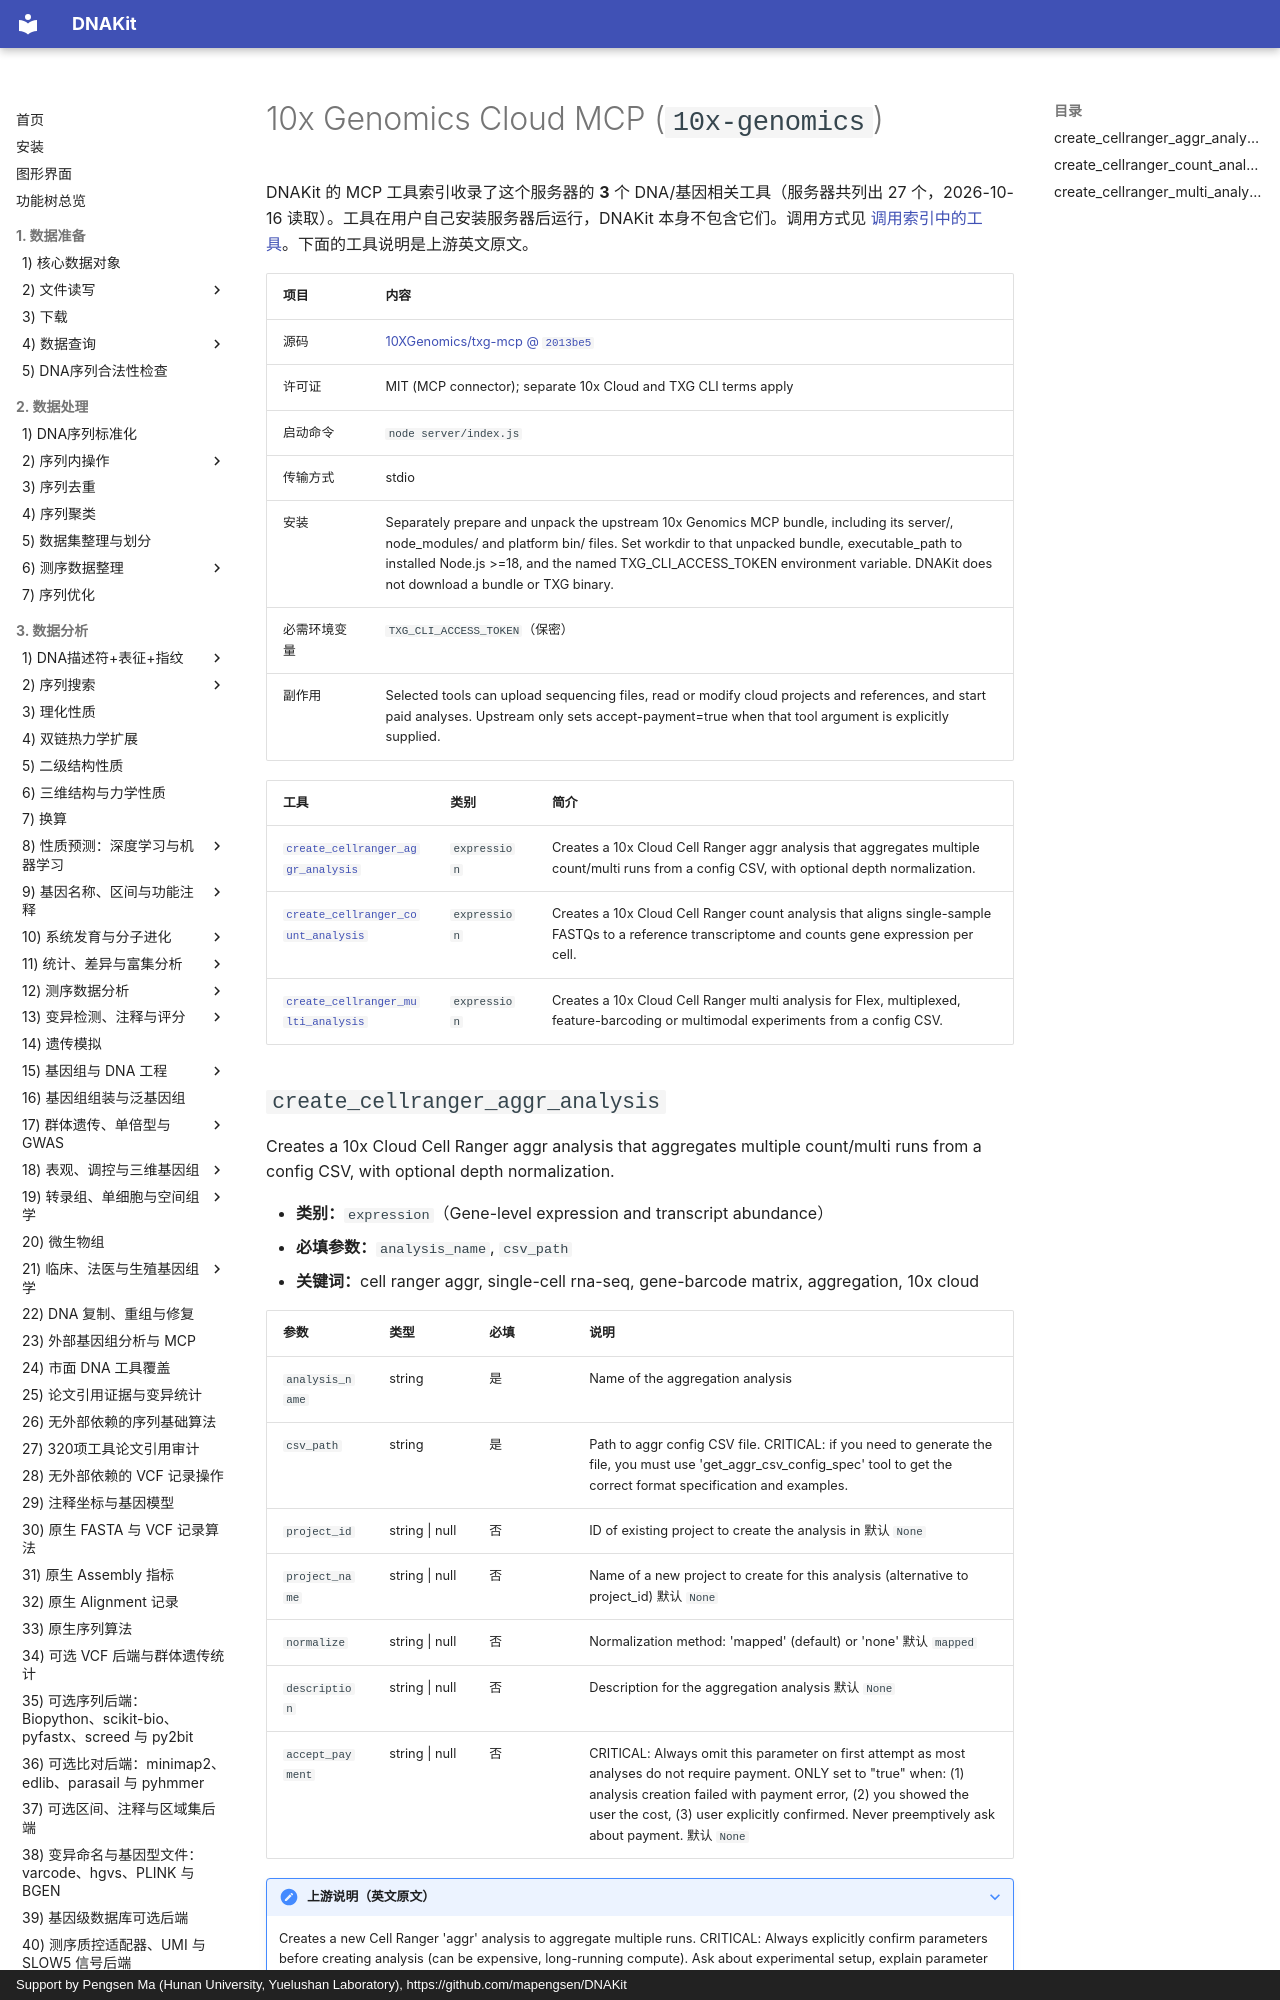

repository: mapengsen/DNAKit · page: llm_tools/mcp_tools/10x-genomics/index.html · generator: mkdocs · copyright: Support by Pengsen Ma (Hunan University, Yuelushan Laboratory), https://github.com/mapengsen/DNAKit

# 10x Genomics Cloud MCP (`10x-genomics`)

DNAKit 的 MCP 工具索引收录了这个服务器的 **3** 个 DNA/基因相关工具（服务器共列出 27 个，2026-10-16 读取）。工具在用户自己安装服务器后运行，DNAKit 本身不包含它们。调用方式见 [调用索引中的工具](../../api/features/111_mcp_tool_index.md#4-calling-a-tool-that-was-found)。下面的工具说明是上游英文原文。

| 项目 | 内容 |
| --- | --- |
| 源码 | [10XGenomics/txg-mcp @ `2013be5`](https://github.com/10XGenomics/txg-mcp/tree/2013be5d9c488f7914462cae0cf873939f6dd6b9) |
| 许可证 | MIT (MCP connector); separate 10x Cloud and TXG CLI terms apply |
| 启动命令 | `node server/index.js` |
| 传输方式 | stdio |
| 安装 | Separately prepare and unpack the upstream 10x Genomics MCP bundle, including its server/, node_modules/ and platform bin/ files. Set workdir to that unpacked bundle, executable_path to installed Node.js &gt;=18, and the named TXG_CLI_ACCESS_TOKEN environment variable. DNAKit does not download a bundle or TXG binary. |
| 必需环境变量 | `TXG_CLI_ACCESS_TOKEN`（保密） |
| 副作用 | Selected tools can upload sequencing files, read or modify cloud projects and references, and start paid analyses. Upstream only sets accept-payment=true when that tool argument is explicitly supplied. |

| 工具 | 类别 | 简介 |
| --- | --- | --- |
| [`create_cellranger_aggr_analysis`](#create_cellranger_aggr_analysis) | `expression` | Creates a 10x Cloud Cell Ranger aggr analysis that aggregates multiple count/multi runs from a config CSV, with optional depth normalization. |
| [`create_cellranger_count_analysis`](#create_cellranger_count_analysis) | `expression` | Creates a 10x Cloud Cell Ranger count analysis that aligns single-sample FASTQs to a reference transcriptome and counts gene expression per cell. |
| [`create_cellranger_multi_analysis`](#create_cellranger_multi_analysis) | `expression` | Creates a 10x Cloud Cell Ranger multi analysis for Flex, multiplexed, feature-barcoding or multimodal experiments from a config CSV. |
